pico-8 play session: no input (idle)

[t = 1 s] idle ~1s (no d-pad/buttons)
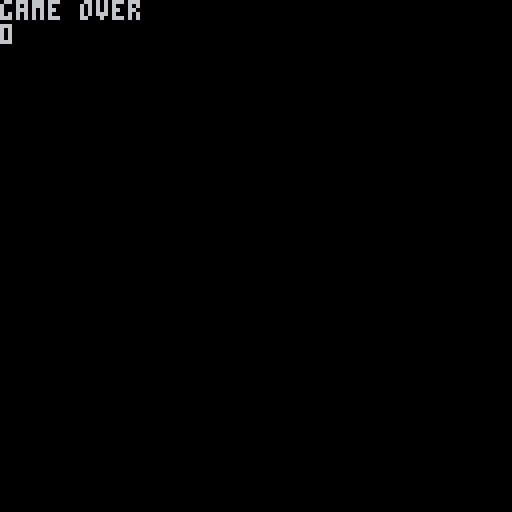

pico-8 cartridge
version 42
__lua__
function _init()
	p1 = {x=60,y=60}
	e1 = {x=20,y=20}
	enemy = {e1={20,20}, e2={20,100}}
	coin = {cnt=0,x=rnd(118),y=rnd(118)}	
	score = 0
	coin_count = 0
	enemy_count = 1
	total_bg = 1
	game_over = false
end

function hitbox_collide(ax1, ay1, ax2, ay2, bx1, by1, bx2, by2)
  local c1 = ay1 <= by2
  local c2 = ay2 >= by1
  local c3 = ax1 <= bx2
  local c4 = ax2 >= bx1

  if c1 and c2 and c3 and c4 then
    return true
  else
    return false
  end
end

function playermvmt()
	if btn(⬆️) then
 		p1.y = p1.y - 1
 	elseif btn(⬇️) then
 		p1.y = p1.y + 1
 	end
 	
 	if btn(⬅️) then
 		p1.x = p1.x - 1
 	elseif btn(➡️) then
 		p1.x = p1.x + 1
 	end
end

function enemymvmt()
	for i,v in pairs(enemy) do
		if p1.x > v[1] then
			v[1] = v[1] + .44
		elseif p1.x < v[1] then
			v[1] = v[1] - .44
		end
			
		if p1.y > v[2] then
			v[2] = v[2] + .44
		elseif p1.y < v[1] then
			v[2] = v[2] - .44	
		end	
		
		if hitbox_collide(p1.x, p1.y, p1.x+8, p1.y+8,v[1],v[2],v[1]+8,v[2]+8) == true then
			game_over = true
		end
	end
end

function _update60()
	playermvmt()
	enemymvmt()
	if hitbox_collide(p1.x, p1.y, p1.x+8, p1.y+8, coin.x+2, coin.y+2, coin.x+6, coin.y+6) == true then
		coin.cnt = coin.cnt - 1
		score = score + 1
	end
end

function _draw()
	if not game_over then
		cls()
		print(score)
		if coin.cnt < 1 then
			coin.x = rnd(118)
			coin.y = rnd(118)
			coin.cnt = coin.cnt + 1
		end
		spr(2, coin.x, coin.y)
		spr(1,p1.x,p1.y)
		spr(3,enemy.e1[1],enemy.e1[2])
		spr(3,enemy.e2[1],enemy.e2[2])
	else
		cls()
		print("game over")
		print(score)
	end
end
__gfx__
0000000011111111000aa00055555555000000000000000000000000000000000000000000000000000000000000000000000000000000000000000000000000
000000001dddddd100a99a0058888885000000000000000000000000000000000000000000000000000000000000000000000000000000000000000000000000
007007001dddddd10a9aa9a058888885000000000000000000000000000000000000000000000000000000000000000000000000000000000000000000000000
000770001dddddd1a9a99a9a58888885000000000000000000000000000000000000000000000000000000000000000000000000000000000000000000000000
000770001dddddd1a9a99a9a58888885000000000000000000000000000000000000000000000000000000000000000000000000000000000000000000000000
007007001dddddd10a9aa9a058888885000000000000000000000000000000000000000000000000000000000000000000000000000000000000000000000000
000000001dddddd100a99a0058888885000000000000000000000000000000000000000000000000000000000000000000000000000000000000000000000000
0000000011111111000aa00055555555000000000000000000000000000000000000000000000000000000000000000000000000000000000000000000000000
